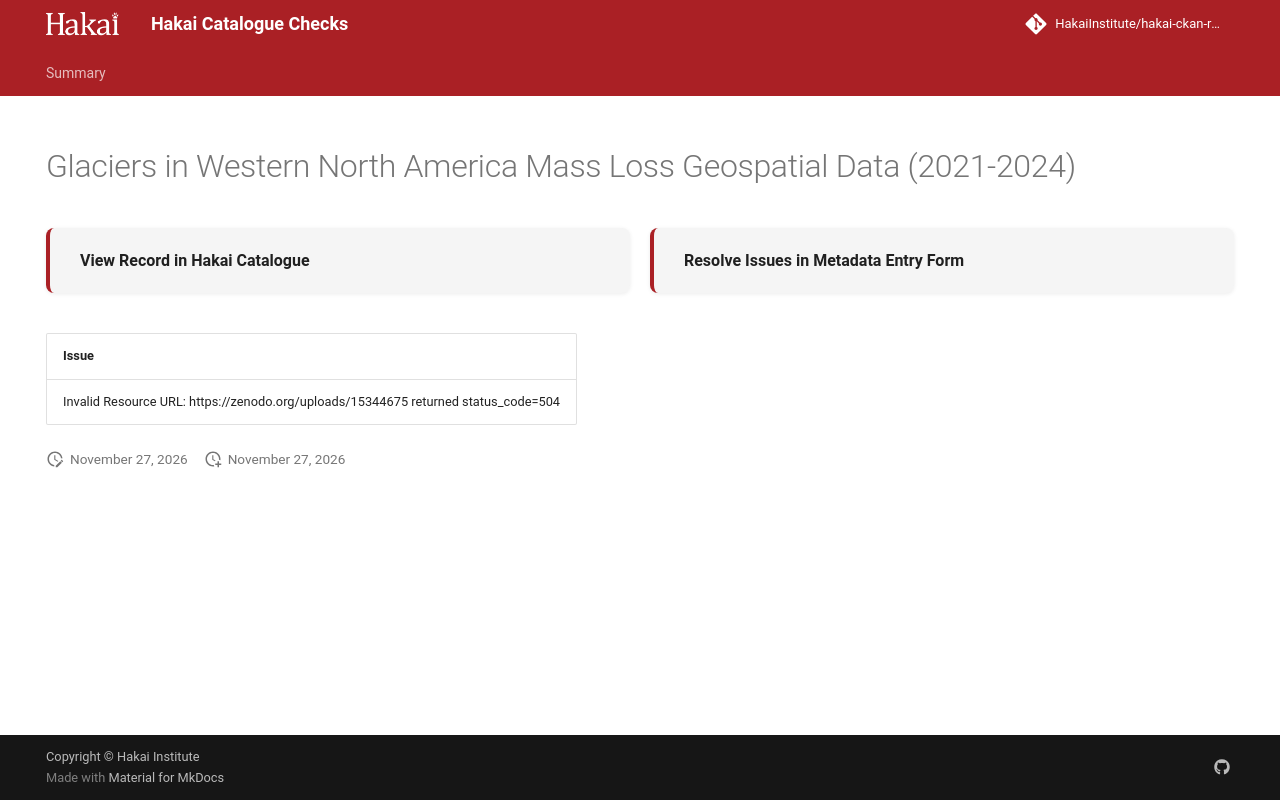

repository: HakaiInstitute/hakai-ckan-records-checks · page: main/records/d70bcd3d-dc07-479f-856f-ad70d11c51f1/index.html · generator: mkdocs

---
title: Glaciers in Western North America Mass Loss Geospatial Data (2021-2024)
hide:
  - navigation
  - toc
---

# Glaciers in Western North America Mass Loss Geospatial Data (2021-2024)

<div style="display:flex;flex-wrap:wrap;gap:1rem;margin:1.5rem 0 2rem;">
  <a href="https://catalogue.hakai.org/dataset/ca-cioos_47d8bdd4-c815-4e8d-8d75-53a9db4ae46a" target="_blank" rel="noopener noreferrer" style="flex:1;min-width:200px;padding:1rem 1.5rem;border-radius:8px;background:var(--md-code-bg-color);text-decoration:none;border-left:4px solid var(--md-primary-fg-color);box-shadow:0 1px 4px rgba(0,0,0,.08);display:flex;align-items:center;">
    <span style="font-weight:600;color:var(--md-typeset-color);">View Record in Hakai Catalogue</span>
  </a>
  
  <a href="https://hakaiinstitute.github.io/hakai-metadata-entry-form#/en/hakai/RvRPlFMSsIaBwoGdQIq5BVYfBBa2/-OP86akjVj471Wit4O2y" target="_blank" rel="noopener noreferrer" style="flex:1;min-width:200px;padding:1rem 1.5rem;border-radius:8px;background:var(--md-code-bg-color);text-decoration:none;border-left:4px solid var(--md-primary-fg-color);box-shadow:0 1px 4px rgba(0,0,0,.08);display:flex;align-items:center;">
    <span style="font-weight:600;color:var(--md-typeset-color);">Resolve Issues in Metadata Entry Form</span>
  </a>
  
</div>

| Issue                                                                              |
|:-----------------------------------------------------------------------------------|
| Invalid Resource URL: https://zenodo.org/uploads/15344675 returned status_code=504 |

<script>
   document.addEventListener("DOMContentLoaded", function() {
    var map = L.map('map').setView([51.505, -125.09], 5);
    L.tileLayer('https://tile.openstreetmap.org/{z}/{x}/{y}.png', {
        maxZoom: 19,
        attribution: '&copy; <a href="http://www.openstreetmap.org/copyright">OpenStreetMap</a>'
    }).addTo(map);
    var geojsonFeature = {
        "type": "Feature",
        "properties": {
            "name" : "Glaciers in Western North America Mass Loss Geospatial Data (2021-2024)"
        },
        "geometry": {'type': 'Polygon', 'coordinates': [[[-127.3, 54.17], [-119.5, 55.38], [-112.5, 52.06], [-115.3, 47.05], [-125.9, 48.0], [-128.3, 51.41], [-127.3, 54.17]]]}
    }
    L.geoJSON(geojsonFeature).addTo(map);
   })
</script>
